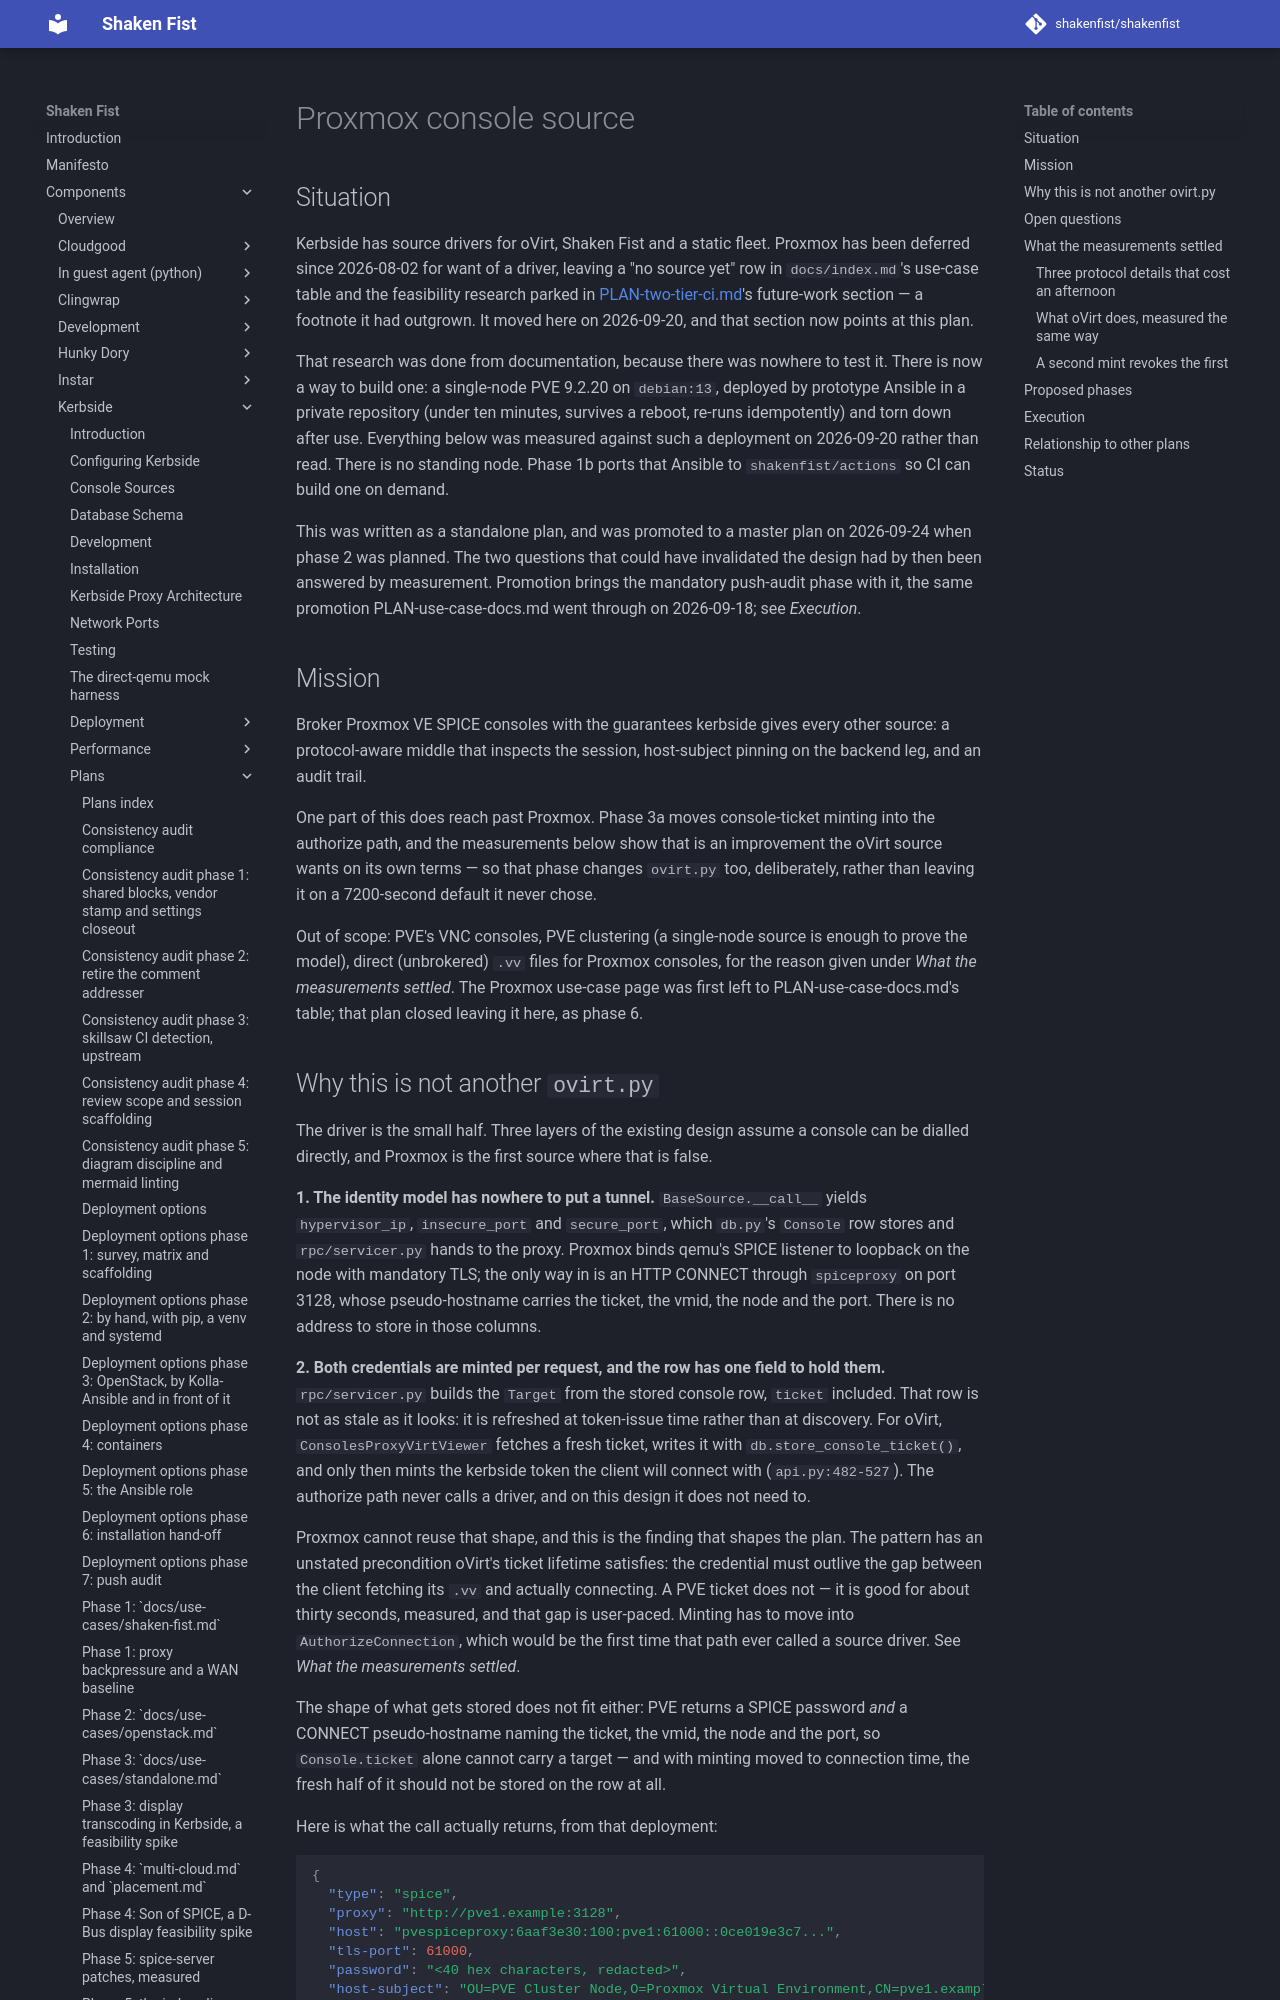

repository: shakenfist/shakenfist · page: components/kerbside/plans/PLAN-proxmox-source/index.html · generator: mkdocs

# Proxmox console source

## Situation

Kerbside has source drivers for oVirt, Shaken Fist and a
static fleet. Proxmox has been deferred since 2026-08-02 for
want of a driver, leaving a "no source yet" row in
`docs/index.md`'s use-case table and the feasibility research
parked in [PLAN-two-tier-ci.md](https://github.com/shakenfist/kerbside/blob/894caf514644fbc780d6121b811906ea27f885f1/docs/plans/PLAN-two-tier-ci.md)'s future-work section — a
footnote it had outgrown. It moved here on 2026-09-20, and
that section now points at this plan.

That research was done from documentation, because there was
nowhere to test it. There is now a way to build one: a
single-node PVE 9.2.20 on `debian:13`, deployed by prototype
Ansible in a private repository (under ten minutes, survives
a reboot, re-runs idempotently) and torn down after use.
Everything below was measured against such a deployment on
2026-09-20 rather than read. There is no standing node. Phase
1b ports that Ansible to `shakenfist/actions` so CI can build
one on demand.

This was written as a standalone plan, and was promoted to a
master plan on 2026-09-24 when phase 2 was planned. The two
questions that could have invalidated the design had by then
been answered by measurement. Promotion brings the mandatory
push-audit phase with it, the same promotion
PLAN-use-case-docs.md went through on 2026-09-18; see
*Execution*.

## Mission

Broker Proxmox VE SPICE consoles with the guarantees kerbside
gives every other source: a protocol-aware middle that
inspects the session, host-subject pinning on the backend
leg, and an audit trail.

One part of this does reach past Proxmox. Phase 3a moves
console-ticket minting into the authorize path, and the
measurements below show that is an improvement the oVirt
source wants on its own terms — so that phase changes
`ovirt.py` too, deliberately, rather than leaving it on a
7200-second default it never chose.

Out of scope: PVE's VNC consoles, PVE clustering (a
single-node source is enough to prove the model), direct
(unbrokered) `.vv` files for Proxmox consoles, for the reason
given under *What the measurements settled*. The Proxmox
use-case page was first left to PLAN-use-case-docs.md's
table; that plan closed leaving it here, as phase 6.
